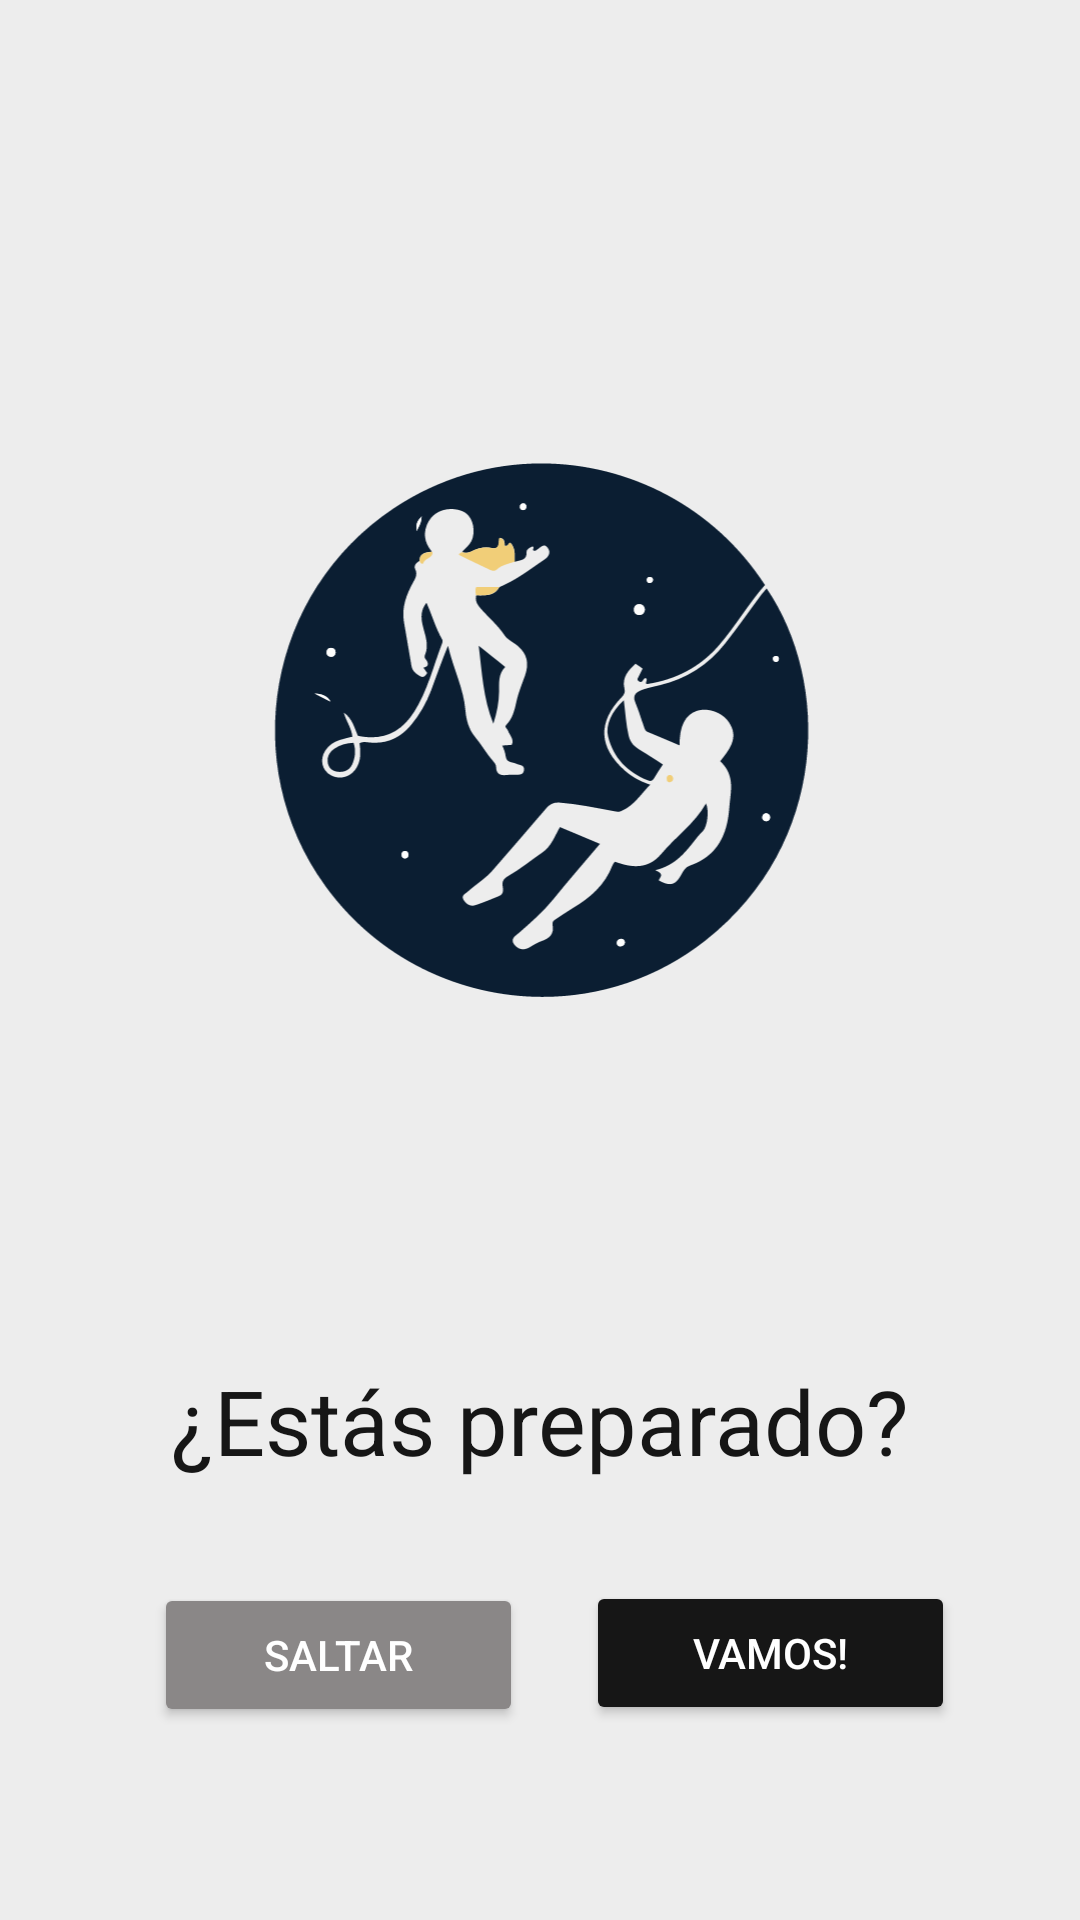

The Android layout XML behind this screen, and the referenced resources:
<!-- AndroidManifest.xml: application theme Theme.Examen -->
<!-- res/layout/fragment_onboarding3.xml -->
<?xml version="1.0" encoding="utf-8"?>
<androidx.constraintlayout.widget.ConstraintLayout xmlns:android="http://schemas.android.com/apk/res/android"
    xmlns:app="http://schemas.android.com/apk/res-auto"
    android:layout_width="match_parent"
    android:layout_height="match_parent"
    android:background="#ededed"
    android:padding="32dp">

    <ImageView
        android:id="@+id/imagen"
        android:layout_width="wrap_content"
        android:layout_height="wrap_content"
        android:adjustViewBounds="true"
        android:src="@drawable/vector_board3"
        app:layout_constraintBottom_toTopOf="@+id/texto"
        app:layout_constraintLeft_toLeftOf="parent"
        app:layout_constraintRight_toRightOf="parent"
        app:layout_constraintTop_toTopOf="parent" />

    <TextView
        android:id="@+id/texto"
        android:layout_width="wrap_content"
        android:layout_height="wrap_content"
        android:text="¿Estás preparado?"
        android:textColor="#161616"
        android:textSize="30sp"
        android:justificationMode="inter_word"
        app:layout_constraintBottom_toTopOf="@+id/botonSiguiente"
        app:layout_constraintEnd_toEndOf="parent"
        app:layout_constraintHorizontal_bias="0.5"
        app:layout_constraintStart_toStartOf="parent"
        app:layout_constraintTop_toBottomOf="@id/imagen" />

    <Button
        android:id="@+id/botonSiguiente"
        android:layout_width="123dp"
        android:layout_height="48dp"
        android:backgroundTint="#161616"
        android:text="Vamos!"
        android:textColor="@color/white"
        app:layout_constraintBottom_toBottomOf="parent"
        app:layout_constraintHorizontal_bias="0.944"
        app:layout_constraintLeft_toLeftOf="parent"
        app:layout_constraintRight_toRightOf="parent"
        app:layout_constraintTop_toBottomOf="@id/texto" />

    <Button
        android:id="@+id/botonSkip"
        android:layout_width="123dp"
        android:layout_height="48dp"
        android:backgroundTint="#8a8787"
        android:text="Saltar"
        android:textColor="@color/white"
        app:layout_constraintBottom_toBottomOf="parent"
        app:layout_constraintHorizontal_bias="0.111"
        app:layout_constraintLeft_toLeftOf="parent"
        app:layout_constraintRight_toRightOf="parent"
        app:layout_constraintTop_toBottomOf="@id/texto"
        app:layout_constraintVertical_bias="0.513" />
</androidx.constraintlayout.widget.ConstraintLayout>
<!-- resources referenced by this layout -->
<resources>
  <!-- drawable vector_board3: vector/xml drawable (drawable, 10466 chars, omitted) -->
  <style name="Theme.Examen" parent="Base.Theme.Examen" />
  <style name="Base.Theme.Examen" parent="Theme.Material3.DayNight.NoActionBar">
          
          
          <item name="android:navigationBarColor">@color/black</item>
          <item name="android:statusBarColor" tools:targetApi="1">@color/black</item>
      </style>
  <!-- not gathered from this repository: default colours our renderer supplied (Android Studio template values) -->
  <color name="black">#FF000000</color>
  <color name="white">#FFFFFFFF</color>
</resources>
